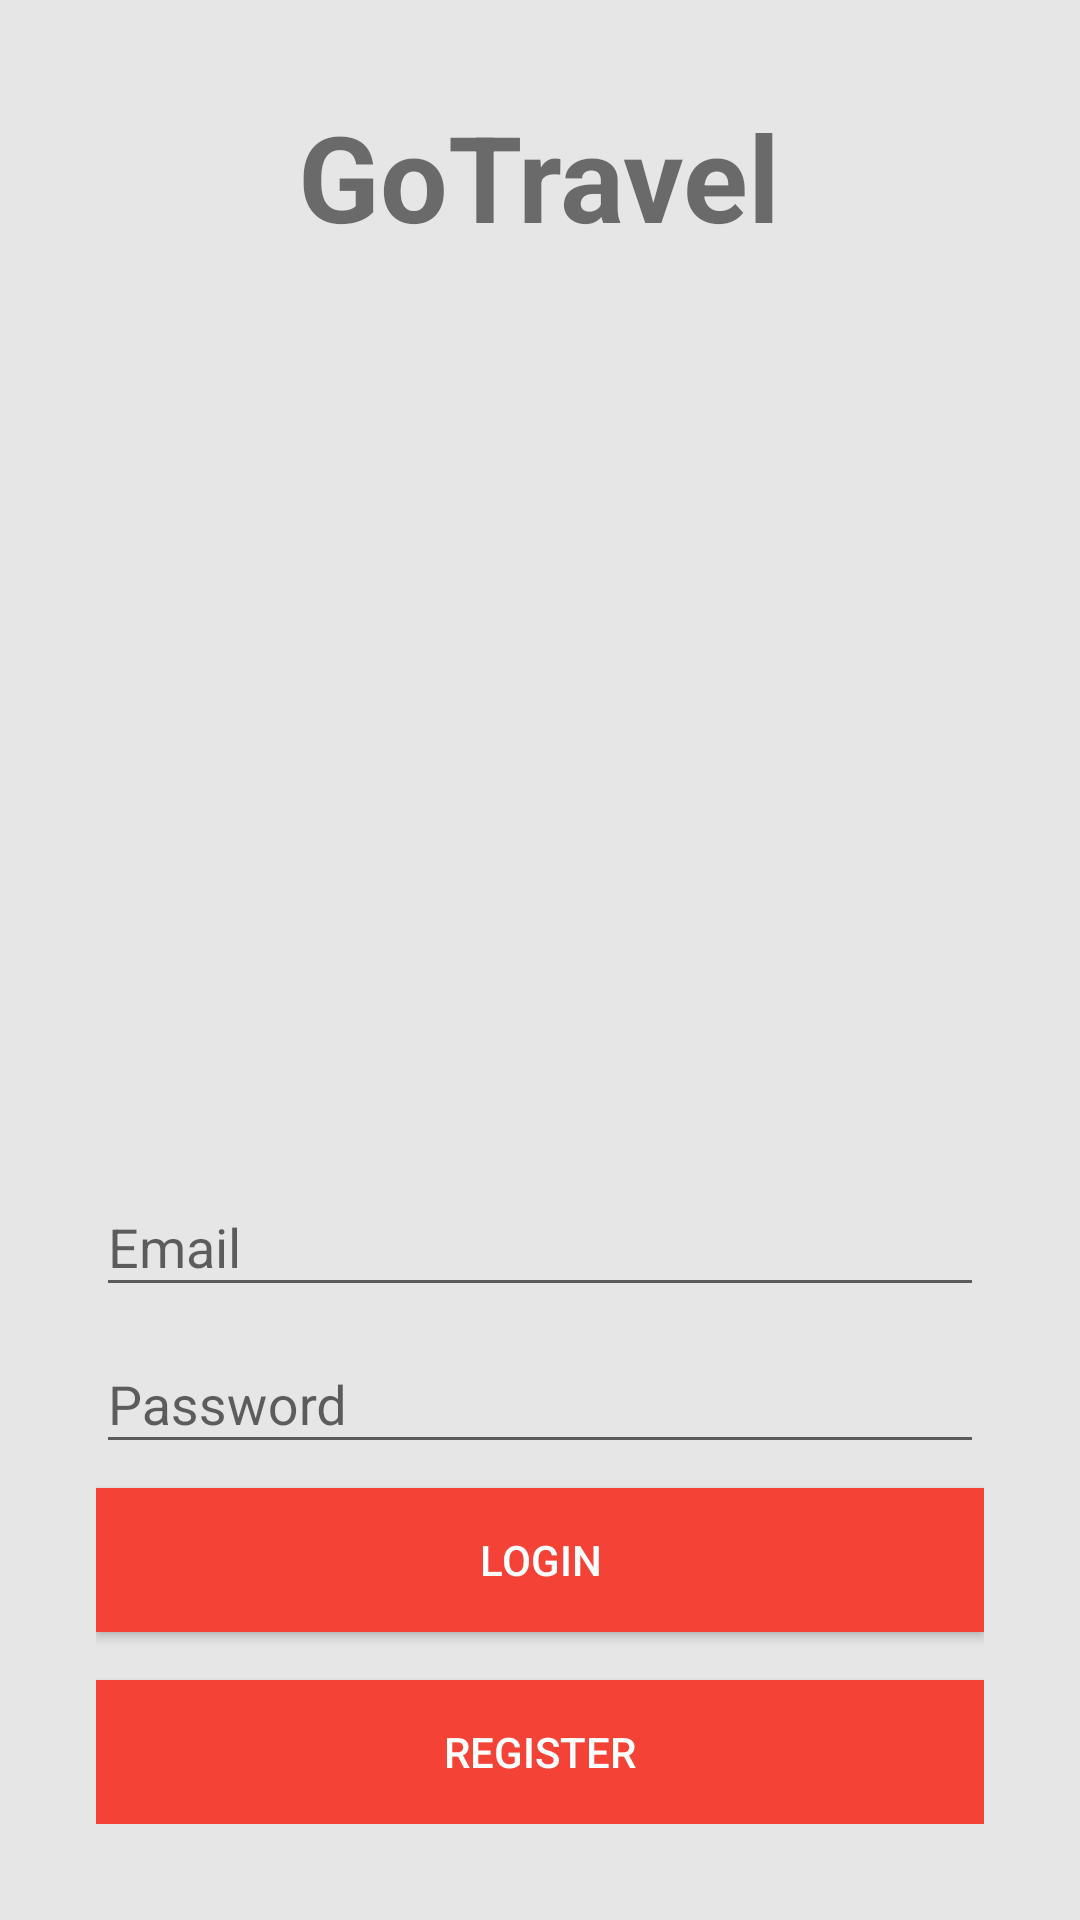

Here is an Android app screen rendered from its layout file. Give the layout XML and the strings, colors and styles it references.
<!-- AndroidManifest.xml: application theme AppTheme -->
<!-- res/layout/activity_login.xml -->
<?xml version="1.0" encoding="utf-8"?>
<RelativeLayout xmlns:android="http://schemas.android.com/apk/res/android"
    xmlns:tools="http://schemas.android.com/tools"
    android:id="@+id/activity_login"
    android:layout_width="match_parent"
    android:layout_height="match_parent"
    android:paddingBottom="@dimen/activity_vertical_margin"
    android:paddingLeft="@dimen/activity_horizontal_margin"
    android:paddingRight="@dimen/activity_horizontal_margin"
    android:paddingTop="@dimen/activity_vertical_margin"
    android:background="@color/black_trans80"
    tools:context="org.saungit.gotravel.LoginActivity">

    <TextView
        android:id="@+id/app_name"
        android:layout_width="wrap_content"
        android:layout_height="wrap_content"
        android:layout_centerHorizontal="true"
        android:layout_marginTop="@dimen/activity_vertical_margin"
        android:drawableTop="@drawable/ic_gotravel"
        android:text="@string/app_name"
        android:textSize="40sp"
        android:textStyle="bold" />

    <LinearLayout
        android:layout_width="match_parent"
        android:layout_height="wrap_content"
        android:layout_alignParentBottom="true"
        android:orientation="vertical"
        android:paddingBottom="@dimen/activity_vertical_margin"
        android:paddingLeft="@dimen/activity_horizontal_margin"
        android:paddingRight="@dimen/activity_horizontal_margin"
        android:paddingTop="@dimen/activity_vertical_margin">

        <android.support.design.widget.TextInputLayout
            android:layout_width="match_parent"
            android:layout_height="wrap_content">

            <android.support.design.widget.TextInputEditText
                android:id="@+id/text_username"
                android:layout_width="match_parent"
                android:layout_height="wrap_content"
                android:hint="@string/hint_email"
                android:imeOptions="actionNext"
                android:inputType="textEmailAddress" />
        </android.support.design.widget.TextInputLayout>

        <android.support.design.widget.TextInputLayout
            android:layout_width="match_parent"
            android:layout_height="wrap_content">

            <android.support.design.widget.TextInputEditText
                android:id="@+id/text_password"
                android:layout_width="match_parent"
                android:layout_height="wrap_content"
                android:hint="@string/hint_password"
                android:imeOptions="actionDone"
                android:inputType="textPassword" />
        </android.support.design.widget.TextInputLayout>

        <View
            android:layout_width="match_parent"
            android:layout_height="8dp" />

        <Button
            android:layout_width="match_parent"
            android:layout_height="wrap_content"
            android:background="@color/colorPrimary"
            android:onClick="handleLogin"
            android:text="@string/login"
            android:textColor="@android:color/white" />

        <View
            android:layout_width="match_parent"
            android:layout_height="@dimen/activity_vertical_margin" />

        <Button
            android:layout_width="match_parent"
            android:layout_height="wrap_content"
            android:background="@color/colorPrimary"
            android:onClick="handleRegister"
            android:text="@string/register"
            android:textColor="@android:color/white" />

    </LinearLayout>

</RelativeLayout>
<!-- resources referenced by this layout -->
<resources>
  <color name="black_trans80">#14000000</color>
  <color name="colorPrimary">#F44336</color>
  <dimen name="activity_horizontal_margin">16dp</dimen>
  <dimen name="activity_vertical_margin">16dp</dimen>
  <!-- drawable ic_gotravel: png bitmap (mipmap-hdpi, 2798 bytes) -->
  <string name="app_name">GoTravel</string>
  <string name="hint_email">Email</string>
  <string name="hint_password">Password</string>
  <string name="login">Login</string>
  <string name="register">Register</string>
  <style name="AppTheme" parent="Theme.AppCompat.Light.NoActionBar">
          
          <item name="colorPrimary">@color/colorPrimary</item>
          <item name="colorPrimaryDark">@color/colorPrimaryDark</item>
          <item name="colorAccent">@color/colorAccent</item>
      </style>
  <color name="colorPrimaryDark">#D32F2F</color>
  <color name="colorAccent">#FF4081</color>
</resources>
